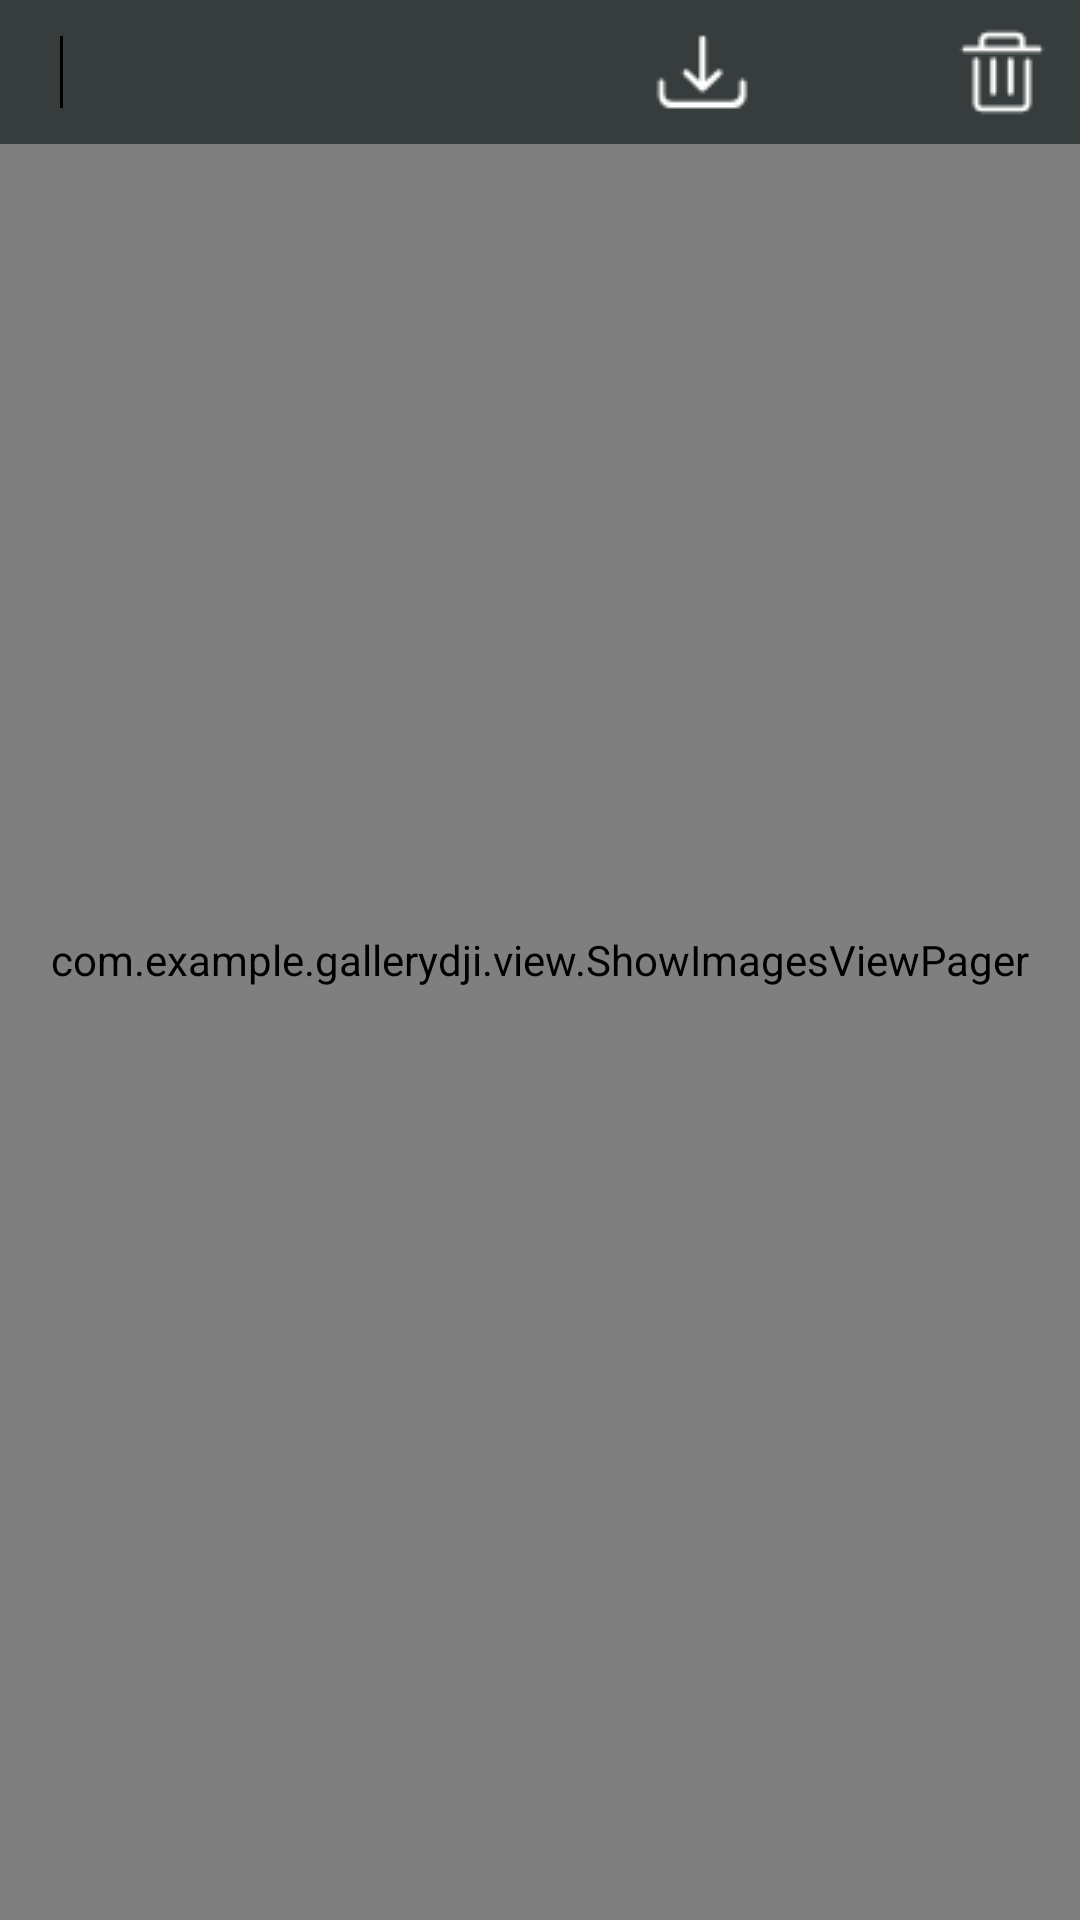

Here is an Android app screen rendered from its layout file. Give the layout XML and the strings, colors and styles it references.
<!-- AndroidManifest.xml: application theme AppTheme -->
<!-- res/layout/activity_photo_pre.xml -->
<?xml version="1.0" encoding="utf-8"?>
<RelativeLayout xmlns:android="http://schemas.android.com/apk/res/android"
    xmlns:app="http://schemas.android.com/apk/res-auto"
    xmlns:tools="http://schemas.android.com/tools"
    android:layout_width="match_parent"
    android:layout_height="match_parent"
    tools:context="com.example.gallerydji.activity.PhotoPreActivity">

    <com.example.gallerydji.view.ShowImagesViewPager
        android:id="@+id/big_img_vp"
        android:layout_width="match_parent"
        android:layout_height="match_parent" />

    <RelativeLayout
        android:id="@+id/rl_top_bar"
        android:layout_width="match_parent"
        android:layout_height="48dp"
        android:background="#373c3d"
        android:clickable="true"
        android:orientation="vertical">

        <FrameLayout
            android:id="@+id/btn_back"
            android:layout_width="wrap_content"
            android:layout_height="match_parent">

            <ImageView
                android:layout_width="wrap_content"
                android:layout_height="match_parent"
                android:paddingLeft="10dp"
                android:paddingRight="10dp"
                android:scaleType="centerInside"
                android:src="@drawable/ic_ab_back" />

        </FrameLayout>

        <View
            android:layout_width="1dp"
            android:layout_height="match_parent"
            android:layout_marginTop="12dp"
            android:layout_marginBottom="12dp"
            android:layout_toRightOf="@+id/btn_back"
            android:background="@android:color/black" />

        <TextView
            android:id="@+id/tv_indicator"
            android:layout_width="wrap_content"
            android:layout_height="wrap_content"
            android:layout_centerVertical="true"
            android:layout_marginLeft="10dp"
            android:layout_toRightOf="@+id/btn_back"
            android:textColor="@android:color/white"
            android:textSize="18sp" />

        <FrameLayout
            android:id="@+id/btn_operation"
            android:layout_width="wrap_content"
            android:layout_height="wrap_content"
            android:layout_alignParentRight="true"
            android:layout_centerVertical="true"
            android:layout_marginRight="10dp">

            <ImageView
                android:id="@+id/iv_down"
                android:layout_width="wrap_content"
                android:layout_height="wrap_content"
                android:layout_gravity="left"
                android:layout_marginRight="100dp"
                android:background="@drawable/ic_activity_download" />

            <ImageView
                android:id="@+id/iv_share"
                android:layout_width="wrap_content"
                android:layout_height="wrap_content"
                android:layout_gravity="center"
                android:background="@drawable/ic_activity_share" />

            <ImageView
                android:id="@+id/iv_delete"
                android:layout_width="wrap_content"
                android:layout_height="wrap_content"
                android:layout_gravity="right"
                android:background="@drawable/ic_activity_delete" />


        </FrameLayout>

    </RelativeLayout>

</RelativeLayout>
<!-- resources referenced by this layout -->
<resources>
  <!-- drawable ic_activity_delete: png bitmap (drawable, 571 bytes) -->
  <!-- drawable ic_activity_download: png bitmap (drawable, 533 bytes) -->
  <style name="AppTheme" parent="Base.AppTheme">
      </style>
  <style name="Base.AppTheme" parent="Theme.AppCompat.Light.NoActionBar">
          <item name="android:windowFullscreen">true</item>
          <item name="colorPrimary">@color/blue</item>
          <item name="colorPrimaryDark">@color/blue_dark</item>
          <item name="colorAccent">@color/red</item>
          <item name="textAllCaps">false</item>
      </style>
  <color name="blue">#3F51B5</color>
  <color name="blue_dark">#303F9F</color>
  <color name="red">#FF4081</color>
</resources>
